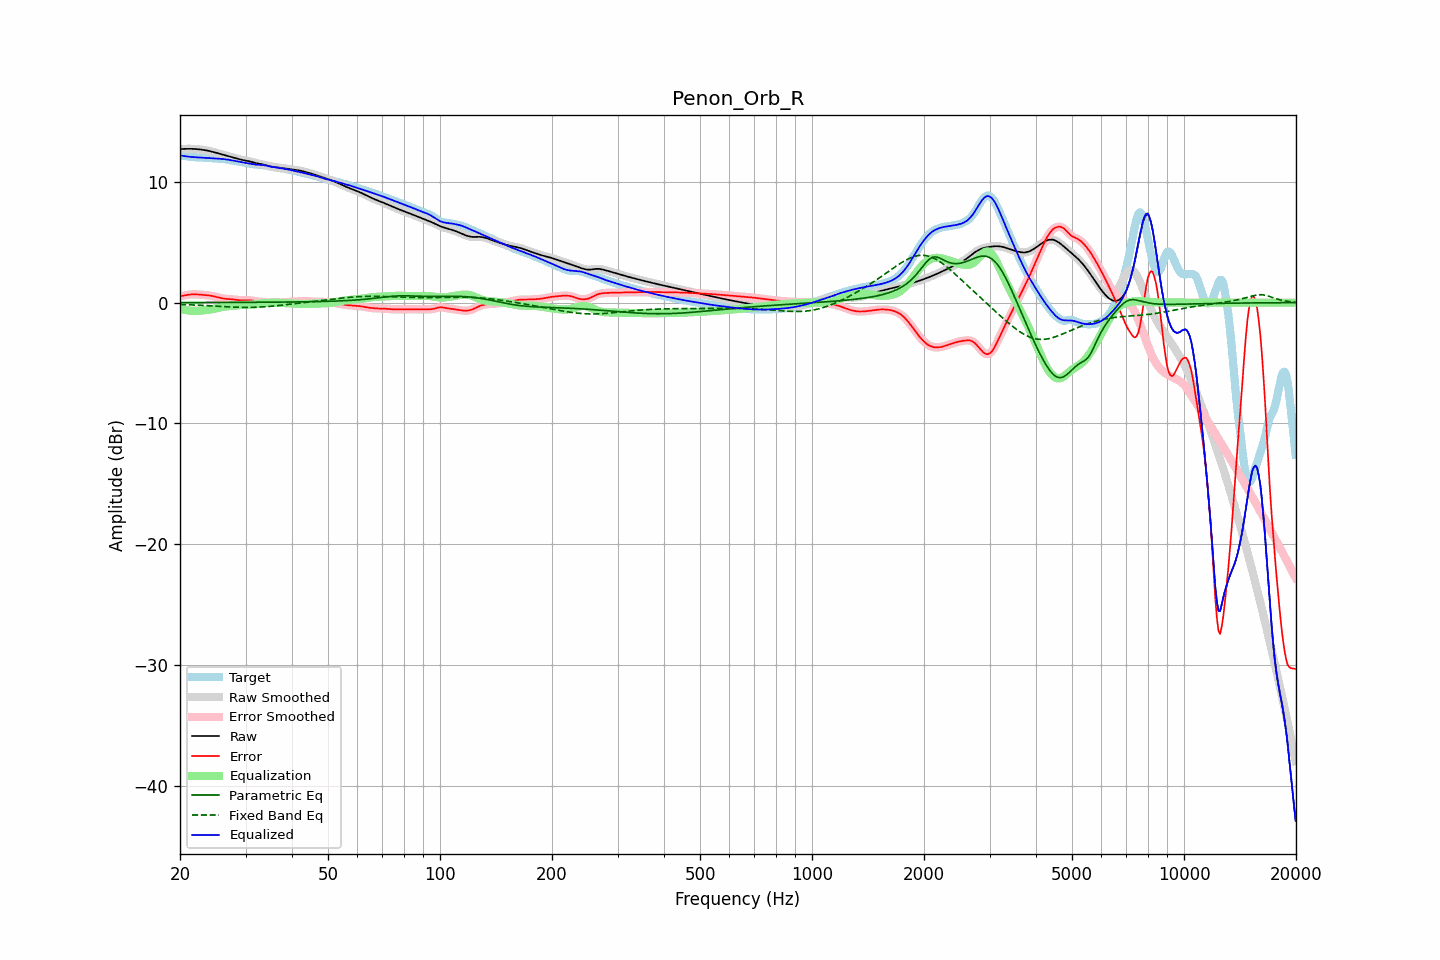

Data behind this chart, as committed beside it:
frequency, raw, error, smoothed, error_smoothed, equalization, parametric_eq, fixed_band_eq, equalized_raw, equalized_smoothed, target
20.00, 12.71, 0.52, 12.71, 0.52, -0.52, 0.01, -0.15, 12.19, 12.19, 12.19
20.20, 12.72, 0.55, 12.72, 0.55, -0.55, 0.01, -0.15, 12.17, 12.17, 12.17
20.40, 12.73, 0.58, 12.73, 0.58, -0.58, 0.01, -0.16, 12.15, 12.15, 12.15
20.61, 12.73, 0.60, 12.73, 0.60, -0.61, 0.01, -0.16, 12.12, 12.12, 12.13
20.81, 12.73, 0.62, 12.73, 0.62, -0.63, 0.01, -0.17, 12.11, 12.11, 12.11
21.02, 12.74, 0.65, 12.74, 0.65, -0.65, 0.01, -0.18, 12.09, 12.09, 12.09
21.23, 12.74, 0.66, 12.74, 0.66, -0.66, 0.01, -0.18, 12.08, 12.07, 12.07
21.44, 12.73, 0.68, 12.73, 0.68, -0.67, 0.01, -0.19, 12.06, 12.06, 12.06
21.66, 12.73, 0.68, 12.73, 0.68, -0.68, 0.01, -0.19, 12.05, 12.05, 12.05
21.87, 12.73, 0.69, 12.72, 0.69, -0.68, 0.01, -0.20, 12.04, 12.04, 12.04
22.09, 12.72, 0.68, 12.72, 0.68, -0.68, 0.01, -0.21, 12.03, 12.03, 12.03
22.31, 12.71, 0.68, 12.71, 0.68, -0.68, 0.01, -0.21, 12.03, 12.03, 12.03
22.54, 12.69, 0.67, 12.69, 0.67, -0.67, 0.01, -0.22, 12.02, 12.02, 12.02
22.76, 12.68, 0.66, 12.68, 0.66, -0.66, 0.01, -0.23, 12.01, 12.01, 12.02
22.99, 12.66, 0.65, 12.66, 0.65, -0.65, 0.01, -0.23, 12.01, 12.01, 12.01
23.22, 12.64, 0.64, 12.64, 0.64, -0.64, 0.01, -0.24, 12.00, 12.00, 12.00
23.45, 12.61, 0.62, 12.61, 0.62, -0.63, 0.01, -0.25, 11.99, 11.99, 11.99
23.69, 12.59, 0.61, 12.59, 0.61, -0.61, 0.01, -0.25, 11.98, 11.98, 11.98
23.92, 12.56, 0.60, 12.56, 0.60, -0.59, 0.01, -0.26, 11.97, 11.97, 11.97
24.16, 12.53, 0.58, 12.53, 0.58, -0.57, 0.01, -0.27, 11.96, 11.96, 11.95
24.40, 12.50, 0.55, 12.50, 0.55, -0.55, 0.01, -0.28, 11.95, 11.95, 11.95
24.65, 12.46, 0.52, 12.46, 0.52, -0.52, 0.01, -0.28, 11.94, 11.94, 11.94
24.89, 12.42, 0.49, 12.42, 0.49, -0.49, 0.01, -0.29, 11.94, 11.94, 11.93
25.14, 12.39, 0.46, 12.39, 0.46, -0.46, 0.02, -0.30, 11.93, 11.93, 11.93
25.39, 12.35, 0.42, 12.35, 0.42, -0.42, 0.02, -0.31, 11.92, 11.92, 11.93
25.65, 12.31, 0.39, 12.31, 0.39, -0.40, 0.02, -0.32, 11.92, 11.92, 11.92
25.91, 12.27, 0.36, 12.27, 0.36, -0.37, 0.02, -0.32, 11.90, 11.90, 11.91
26.16, 12.24, 0.34, 12.24, 0.34, -0.34, 0.02, -0.33, 11.89, 11.89, 11.90
26.43, 12.20, 0.32, 12.20, 0.32, -0.33, 0.02, -0.34, 11.87, 11.87, 11.88
26.69, 12.16, 0.31, 12.16, 0.31, -0.31, 0.02, -0.35, 11.86, 11.86, 11.86
26.96, 12.13, 0.30, 12.13, 0.30, -0.30, 0.02, -0.35, 11.83, 11.83, 11.83
27.23, 12.09, 0.29, 12.09, 0.29, -0.28, 0.02, -0.36, 11.81, 11.81, 11.81
27.50, 12.06, 0.28, 12.06, 0.28, -0.27, 0.02, -0.37, 11.79, 11.79, 11.78
27.77, 12.02, 0.27, 12.02, 0.27, -0.26, 0.02, -0.37, 11.76, 11.76, 11.76
28.05, 11.98, 0.25, 11.98, 0.25, -0.24, 0.02, -0.38, 11.74, 11.74, 11.73
28.33, 11.94, 0.23, 11.94, 0.23, -0.23, 0.02, -0.38, 11.72, 11.72, 11.71
28.62, 11.91, 0.21, 11.91, 0.21, -0.22, 0.02, -0.39, 11.69, 11.69, 11.69
28.90, 11.87, 0.20, 11.87, 0.20, -0.21, 0.02, -0.39, 11.66, 11.66, 11.67
29.19, 11.84, 0.19, 11.84, 0.19, -0.20, 0.02, -0.39, 11.64, 11.64, 11.65
29.48, 11.81, 0.18, 11.81, 0.18, -0.20, 0.02, -0.39, 11.61, 11.61, 11.63
29.78, 11.78, 0.19, 11.78, 0.19, -0.19, 0.02, -0.40, 11.59, 11.59, 11.60
30.08, 11.76, 0.19, 11.76, 0.19, -0.19, 0.02, -0.40, 11.57, 11.57, 11.57
30.38, 11.73, 0.20, 11.73, 0.20, -0.19, 0.02, -0.40, 11.55, 11.54, 11.54
30.68, 11.71, 0.20, 11.70, 0.20, -0.18, 0.02, -0.40, 11.52, 11.52, 11.51
30.99, 11.67, 0.19, 11.67, 0.19, -0.17, 0.03, -0.39, 11.50, 11.50, 11.48
31.30, 11.64, 0.17, 11.64, 0.17, -0.16, 0.03, -0.39, 11.47, 11.47, 11.46
31.61, 11.60, 0.15, 11.60, 0.15, -0.15, 0.03, -0.39, 11.45, 11.45, 11.45
31.93, 11.56, 0.12, 11.56, 0.12, -0.13, 0.03, -0.38, 11.43, 11.43, 11.44
32.24, 11.53, 0.10, 11.53, 0.10, -0.11, 0.03, -0.38, 11.42, 11.42, 11.43
32.57, 11.50, 0.08, 11.51, 0.09, -0.09, 0.03, -0.37, 11.41, 11.41, 11.42
32.89, 11.48, 0.07, 11.48, 0.07, -0.08, 0.03, -0.37, 11.41, 11.41, 11.41
33.22, 11.46, 0.06, 11.46, 0.06, -0.06, 0.03, -0.36, 11.40, 11.40, 11.40
33.55, 11.43, 0.06, 11.43, 0.05, -0.05, 0.03, -0.35, 11.38, 11.38, 11.38
33.89, 11.40, 0.05, 11.40, 0.04, -0.04, 0.03, -0.34, 11.36, 11.36, 11.36
34.23, 11.36, 0.03, 11.36, 0.03, -0.03, 0.03, -0.33, 11.33, 11.33, 11.33
34.57, 11.32, 0.02, 11.32, 0.02, -0.02, 0.03, -0.32, 11.30, 11.30, 11.30
34.92, 11.29, 0.01, 11.29, 0.01, -0.02, 0.03, -0.31, 11.27, 11.27, 11.27
35.27, 11.26, 0.01, 11.26, 0.01, -0.01, 0.04, -0.30, 11.24, 11.24, 11.25
35.62, 11.23, 0.01, 11.24, 0.01, -0.01, 0.04, -0.28, 11.22, 11.22, 11.23
35.97, 11.22, 0.01, 11.22, 0.01, -0.01, 0.04, -0.27, 11.21, 11.21, 11.21
... 635 more rows
